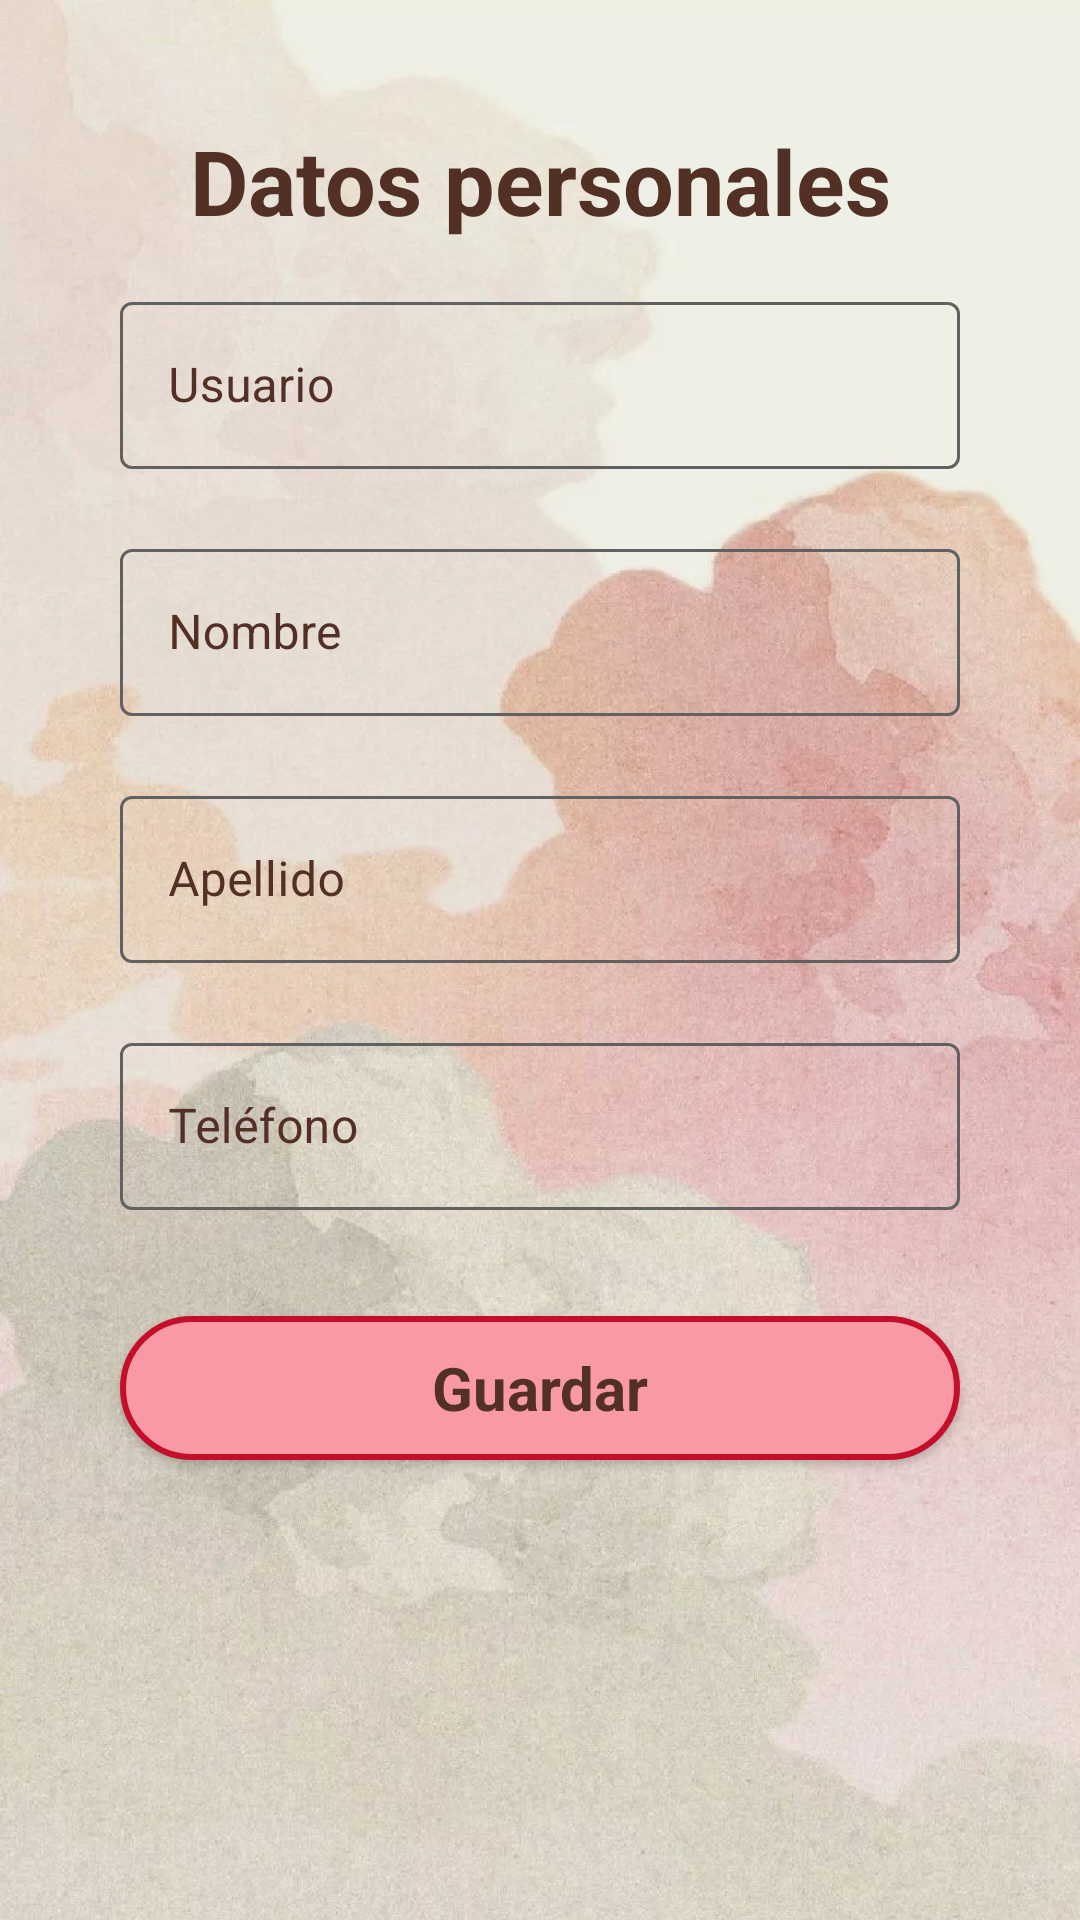

This screen was rendered from an Android layout file. Write that file and the resources it references.
<!-- AndroidManifest.xml: activity theme Theme.Appsychology.NoActionBar -->
<!-- res/layout/activity_register_end.xml -->
<?xml version="1.0" encoding="utf-8"?>
<ScrollView xmlns:android="http://schemas.android.com/apk/res/android"
    xmlns:app="http://schemas.android.com/apk/res-auto"
    xmlns:tools="http://schemas.android.com/tools"
    android:layout_width="match_parent"
    android:layout_height="match_parent"
    android:fillViewport="true"
    tools:context=".view.ui.activities.RegisterEndActivity">

    <androidx.constraintlayout.widget.ConstraintLayout
        android:id="@+id/ConstraintLayout"
        android:layout_width="match_parent"
        android:layout_height="wrap_content"
        android:background="@drawable/fondo">

        <TextView
            android:id="@+id/registerEndTitle"
            android:layout_width="wrap_content"
            android:layout_height="wrap_content"
            android:layout_marginTop="40dp"
            android:text="@string/text_datos_personales"
            android:textAlignment="center"
            android:textColor="@color/secondaryColor"
            android:textSize="30sp"
            android:textStyle="bold"
            app:layout_constraintEnd_toEndOf="parent"
            app:layout_constraintStart_toStartOf="parent"
            app:layout_constraintTop_toTopOf="parent" />

        <com.google.android.material.textfield.TextInputLayout
            android:id="@+id/userTextInput"
            style="@style/Widget.MaterialComponents.TextInputLayout.OutlinedBox"
            android:layout_width="0dp"
            android:layout_height="wrap_content"
            android:layout_marginStart="40dp"
            android:layout_marginTop="15dp"
            android:layout_marginEnd="40dp"
            android:hint="@string/text_user"
            android:importantForAutofill="no"
            android:textColorHint="@color/secondaryColor"
            app:boxStrokeColor="@color/gray"
            app:boxStrokeErrorColor="@color/red"
            app:errorEnabled="true"
            app:errorIconDrawable="@null"
            app:errorTextColor="@color/red"
            app:hintTextColor="@color/secondaryColor"
            app:layout_constraintEnd_toEndOf="parent"
            app:layout_constraintStart_toStartOf="parent"
            app:layout_constraintTop_toBottomOf="@id/registerEndTitle"
            app:startIconDrawable="@drawable/ic_user"
            app:startIconTint="@color/gray"
            tools:ignore="TextContrastCheck">

            <com.google.android.material.textfield.TextInputEditText
                android:layout_width="match_parent"
                android:layout_height="wrap_content"
                android:inputType="text"
                android:lines="1"
                android:textColor="@color/secondaryColor"
                tools:ignore="TextContrastCheck" />
        </com.google.android.material.textfield.TextInputLayout>

        <com.google.android.material.textfield.TextInputLayout
            android:id="@+id/nameTextInput"
            style="@style/Widget.MaterialComponents.TextInputLayout.OutlinedBox"
            android:layout_width="0dp"
            android:layout_height="wrap_content"
            android:layout_marginStart="40dp"
            android:layout_marginTop="1dp"
            android:layout_marginEnd="40dp"
            android:hint="@string/text_firstName"
            android:importantForAutofill="no"
            android:textColorHint="@color/secondaryColor"
            app:boxStrokeColor="@color/gray"
            app:boxStrokeErrorColor="@color/red"
            app:errorEnabled="true"
            app:errorIconDrawable="@null"
            app:errorTextColor="@color/red"
            app:hintTextColor="@color/secondaryColor"
            app:layout_constraintEnd_toEndOf="parent"
            app:layout_constraintStart_toStartOf="parent"
            app:layout_constraintTop_toBottomOf="@id/userTextInput"
            app:startIconDrawable="@drawable/ic_user"
            app:startIconTint="@color/gray"
            tools:ignore="TextContrastCheck">

            <com.google.android.material.textfield.TextInputEditText
                android:layout_width="match_parent"
                android:layout_height="wrap_content"
                android:inputType="textPersonName"
                android:lines="1"
                android:textColor="@color/secondaryColor"
                tools:ignore="TextContrastCheck" />
        </com.google.android.material.textfield.TextInputLayout>

        <com.google.android.material.textfield.TextInputLayout
            android:id="@+id/lastNameTextInput"
            style="@style/Widget.MaterialComponents.TextInputLayout.OutlinedBox"
            android:layout_width="0dp"
            android:layout_height="wrap_content"
            android:layout_marginStart="40dp"
            android:layout_marginTop="1dp"
            android:layout_marginEnd="40dp"
            android:hint="@string/text_lastName"
            android:importantForAutofill="no"
            android:textColorHint="@color/secondaryColor"
            app:boxStrokeColor="@color/gray"
            app:boxStrokeErrorColor="@color/red"
            app:errorEnabled="true"
            app:errorIconDrawable="@null"
            app:errorTextColor="@color/red"
            app:hintTextColor="@color/secondaryColor"
            app:layout_constraintEnd_toEndOf="parent"
            app:layout_constraintStart_toStartOf="parent"
            app:layout_constraintTop_toBottomOf="@id/nameTextInput"
            app:startIconDrawable="@drawable/ic_user"
            app:startIconTint="@color/gray"
            tools:ignore="TextContrastCheck">

            <com.google.android.material.textfield.TextInputEditText
                android:layout_width="match_parent"
                android:layout_height="wrap_content"
                android:inputType="textPersonName"
                android:lines="1"
                android:textColor="@color/secondaryColor"
                tools:ignore="TextContrastCheck" />
        </com.google.android.material.textfield.TextInputLayout>

        <com.google.android.material.textfield.TextInputLayout
            android:id="@+id/phoneTextInput"
            style="@style/Widget.MaterialComponents.TextInputLayout.OutlinedBox"
            android:layout_width="0dp"
            android:layout_height="wrap_content"
            android:layout_marginStart="40dp"
            android:layout_marginTop="1dp"
            android:layout_marginEnd="40dp"
            android:hint="@string/text_cellPhone"
            android:importantForAutofill="no"
            android:textColorHint="@color/secondaryColor"
            app:boxStrokeColor="@color/gray"
            app:boxStrokeErrorColor="@color/red"
            app:errorEnabled="true"
            app:errorIconDrawable="@null"
            app:errorTextColor="@color/red"
            app:hintTextColor="@color/secondaryColor"
            app:layout_constraintEnd_toEndOf="parent"
            app:layout_constraintStart_toStartOf="parent"
            app:layout_constraintTop_toBottomOf="@id/lastNameTextInput"
            app:startIconDrawable="@drawable/ic_phone"
            app:startIconTint="@color/gray"
            tools:ignore="TextContrastCheck">

            <com.google.android.material.textfield.TextInputEditText
                android:layout_width="match_parent"
                android:layout_height="wrap_content"
                android:inputType="phone"
                android:lines="1"
                android:textColor="@color/secondaryColor"
                tools:ignore="TextContrastCheck" />
        </com.google.android.material.textfield.TextInputLayout>

        <Button
            android:id="@+id/btnSaveDateUser"
            style="@style/Theme.Material3.Dark.NoActionBar"
            android:layout_width="0dp"
            android:layout_height="wrap_content"
            android:layout_marginLeft="40dp"
            android:layout_marginTop="15dp"
            android:layout_marginRight="40dp"
            android:layout_marginBottom="50dp"
            android:background="@drawable/style_custom_button"
            android:padding="1dp"
            android:text="@string/text_save"
            android:textAlignment="center"
            android:textAllCaps="false"
            android:textColor="@color/secondaryColor"
            android:textSize="20sp"
            android:textStyle="bold"
            app:backgroundTint="@null"
            app:layout_constraintEnd_toEndOf="parent"
            app:layout_constraintStart_toStartOf="parent"
            app:layout_constraintTop_toBottomOf="@+id/phoneTextInput"
            tools:ignore="TextContrastCheck" />

    </androidx.constraintlayout.widget.ConstraintLayout>
</ScrollView>
<!-- resources referenced by this layout -->
<resources>
  <color name="gray">#616161</color>
  <color name="red">#D50000</color>
  <color name="secondaryColor">#523026</color>
  <!-- drawable fondo: webp bitmap (drawable, 142342 bytes) -->
  <!-- drawable style_custom_button (drawable) -->
  <?xml version="1.0" encoding="utf-8"?>
  <shape xmlns:android="http://schemas.android.com/apk/res/android">
      <stroke
          android:color="@color/redDark_A200"
          android:width="2dp" />
      <corners android:radius="80dp"/>
      <solid android:color="@color/primaryColor2"/>
  
  </shape>
  <string name="text_cellPhone">Teléfono</string>
  <string name="text_datos_personales">Datos personales</string>
  <string name="text_firstName">Nombre</string>
  <string name="text_lastName">Apellido</string>
  <string name="text_save">Guardar</string>
  <string name="text_user">Usuario</string>
  <style name="Theme.Appsychology.NoActionBar" parent="Theme.Appsychology">
          <item name="windowActionBar">false</item>
          <item name="windowNoTitle">true</item>
      </style>
  <color name="redDark_A200">#c50e29</color>
  <color name="primaryColor2">#f999a5</color>
  <style name="Theme.Appsychology" parent="Theme.MaterialComponents.Light.DarkActionBar">
          
          <item name="colorPrimary">@color/primaryColor</item>
          <item name="colorPrimaryVariant">@color/primaryColor3</item>
          <item name="colorOnPrimary">@color/white</item>
          
          <item name="colorSecondary">@color/secondaryColor</item>
          <item name="colorSecondaryVariant">@color/teal_700</item>
          <item name="colorOnSecondary">@color/secondaryColor2</item>
          
          <item name="android:statusBarColor">@color/primaryColor3</item>
          <item name="colorPrimaryDark">@color/primaryColor3</item>
          
      </style>
  <color name="primaryColor">#ff5252</color>
  <color name="primaryColor3">#78b2ba</color>
  <color name="white">#FFFFFFFF</color>
  <color name="teal_700">#FF018786</color>
  <color name="secondaryColor2">#c7747d</color>
</resources>
